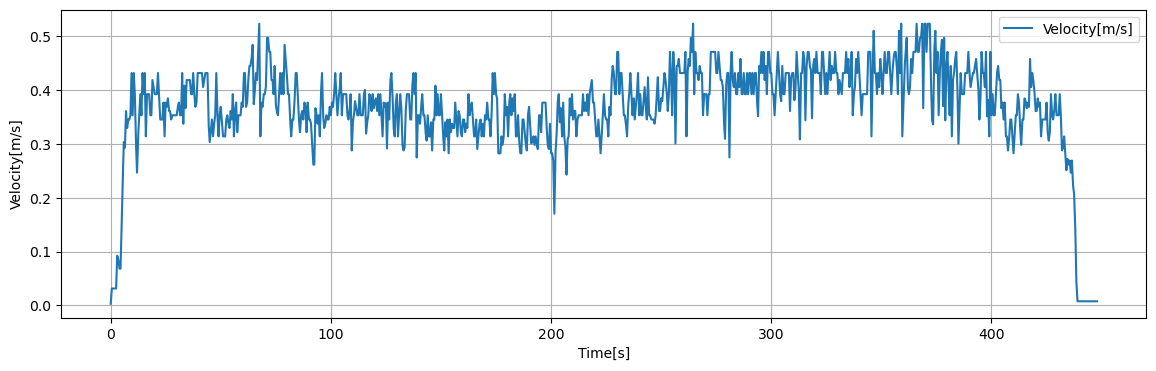

Values plotted in this chart, from the file beside it:
Time[s], Dist[m], Velocity[m/s], 1step_diff[m/s]
0.05, 0.00157, 0.00314, 0.00314
0.1, 0.00314, 0.00628, 0.00314
0.15, 0.00471, 0.00942, 0.00314
0.2, 0.00628, 0.01256, 0.00314
0.25, 0.00785, 0.0157, 0.00314
0.3, 0.00942, 0.01884, 0.00314
0.35, 0.01099, 0.02198, 0.00314
0.4, 0.01256, 0.02512, 0.00314
0.45, 0.01413, 0.02826, 0.00314
0.5, 0.0157, 0.0314, 0.0
0.55, 0.0157, 0.0314, 0.0
0.6, 0.0157, 0.0314, 0.0
0.65, 0.0157, 0.0314, 0.0
0.7, 0.0157, 0.0314, 0.0
0.75, 0.0157, 0.0314, 0.0
0.8, 0.0157, 0.0314, 0.0
0.85, 0.0157, 0.0314, 0.0
0.9, 0.0157, 0.0314, 0.0
0.95, 0.0157, 0.0314, 0.0
1, 0.0157, 0.0314, 0.0
1.05, 0.0157, 0.0314, 0.0
1.1, 0.0157, 0.0314, 0.0
1.15, 0.0157, 0.0314, 0.0
1.2, 0.0157, 0.0314, 0.0
1.25, 0.0157, 0.0314, 0.0
1.3, 0.0157, 0.0314, 0.0
1.35, 0.0157, 0.0314, 0.0
1.4, 0.0157, 0.0314, 0.0
1.45, 0.0157, 0.0314, 0.0
1.5, 0.0157, 0.0314, 0.0
1.55, 0.0157, 0.0314, 0.0
1.6, 0.0157, 0.0314, 0.0
1.65, 0.0157, 0.0314, 0.0
1.7, 0.0157, 0.0314, 0.0
1.75, 0.0157, 0.0314, 0.0
1.8, 0.0157, 0.0314, 0.0
1.85, 0.0157, 0.0314, 0.0
1.9, 0.0157, 0.0314, 0.0
1.95, 0.0157, 0.0314, 0.0
2, 0.0157, 0.0314, 0.0
2.05, 0.0157, 0.0314, 0.0
2.1, 0.0157, 0.0314, 0.0
2.15, 0.0157, 0.0314, 0.0
2.2, 0.0157, 0.0314, 0.0
2.25, 0.0157, 0.0314, 0.0
2.3, 0.0157, 0.0314, 0.0
2.35, 0.0157, 0.0314, 0.0
2.4, 0.0157, 0.0314, 0.0
2.45, 0.0157, 0.0314, 0.0
2.5, 0.0157, 0.0314, 0.006095
2.55, 0.01875, 0.0375, 0.006095
2.6, 0.0218, 0.04359, 0.006095
2.65, 0.02484, 0.04969, 0.006095
2.7, 0.02789, 0.05578, 0.006095
2.75, 0.03094, 0.06188, 0.006095
2.8, 0.03399, 0.06797, 0.006095
2.85, 0.03703, 0.07407, 0.006095
2.9, 0.04008, 0.08016, 0.006095
2.95, 0.04313, 0.08626, 0.006095
3, 0.04618, 0.09235, 0.0007228
... 8,899 more rows
